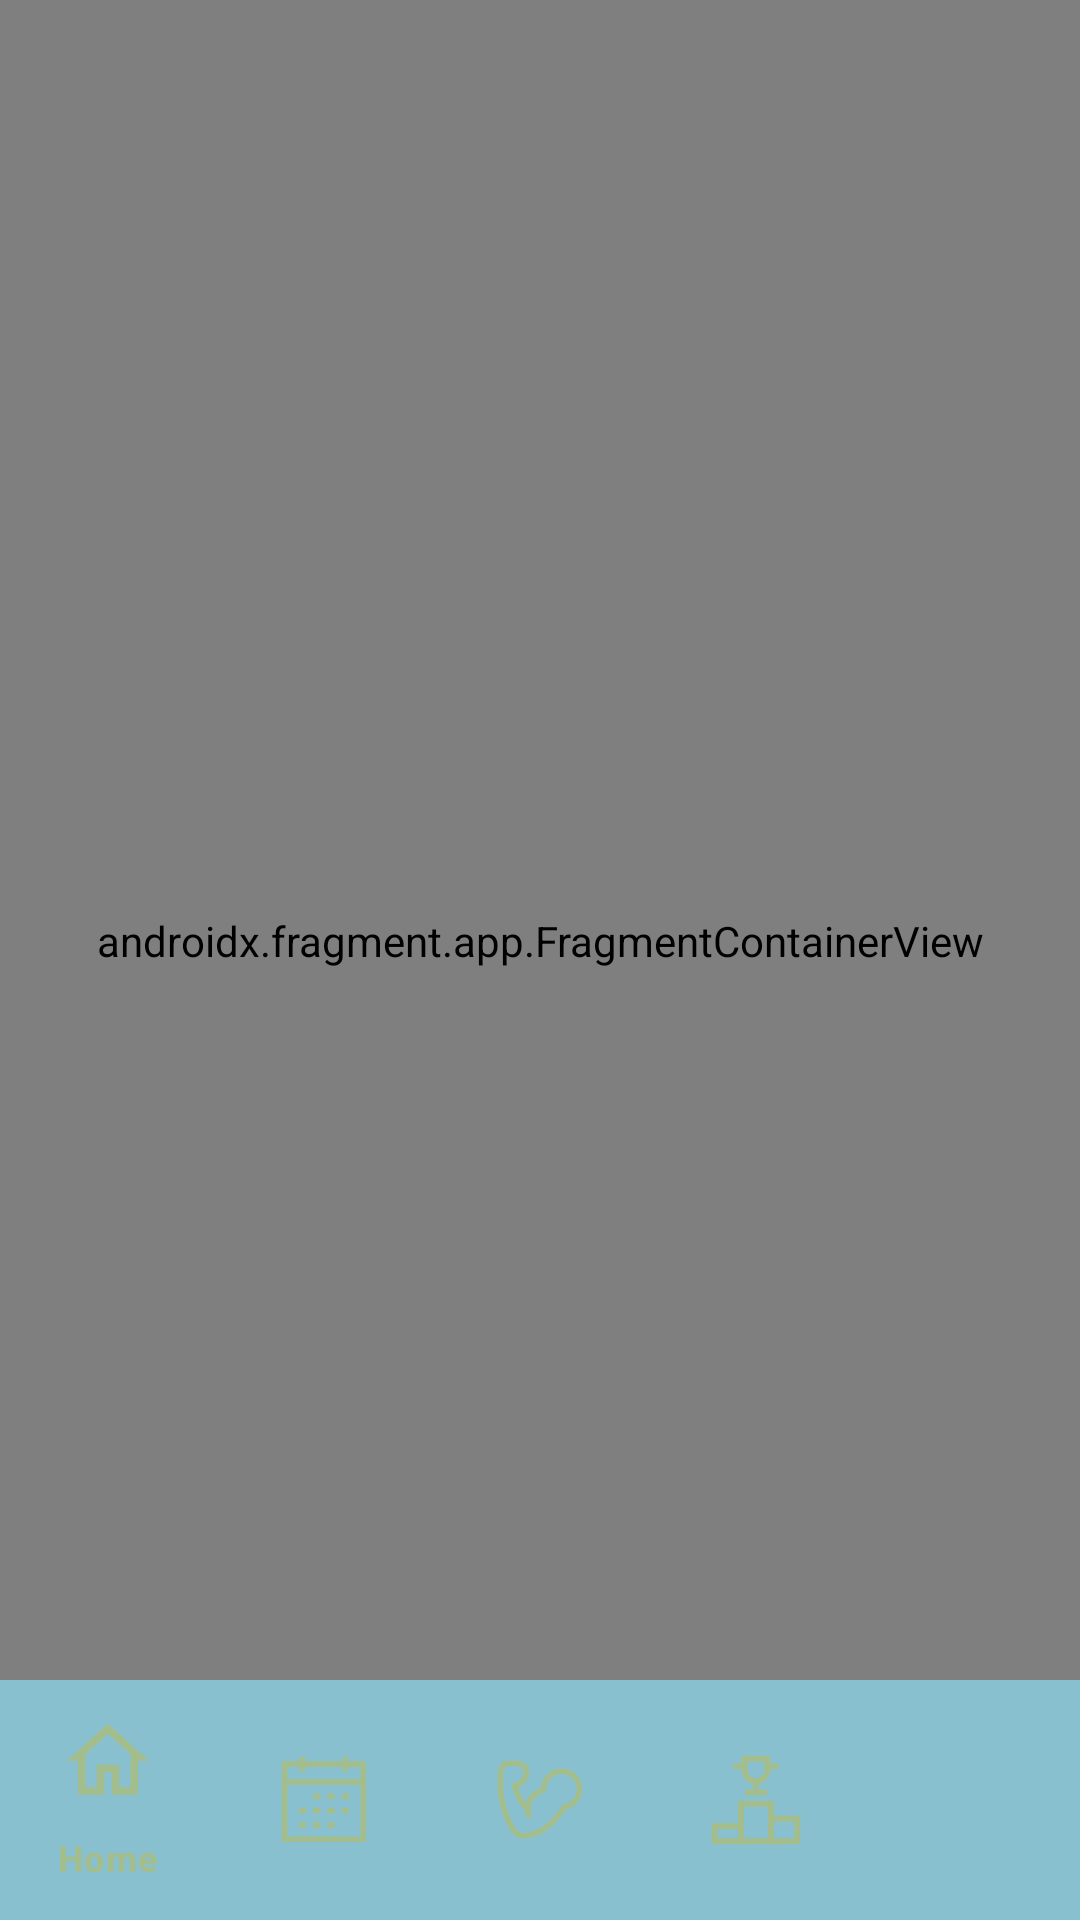

Android layout source for this screen:
<!-- AndroidManifest.xml: application theme Theme.FinalProject -->
<!-- res/layout/activity_main.xml -->
<?xml version="1.0" encoding="utf-8"?>
<androidx.constraintlayout.widget.ConstraintLayout
    xmlns:android="http://schemas.android.com/apk/res/android"
    xmlns:app="http://schemas.android.com/apk/res-auto"
    xmlns:tools="http://schemas.android.com/tools"
    android:layout_width="match_parent"
    android:background="@color/light_cream"
    android:layout_height="match_parent"
    tools:context=".MainActivity">

    <androidx.fragment.app.FragmentContainerView

        android:id="@+id/fragmentContainerView"
        android:name="ru.myitschool.finalproject.HomeFragment"
        android:layout_width="match_parent"
        android:layout_height="627dp"
        app:layout_constraintBottom_toTopOf="@+id/bottom_navigation"
        app:layout_constraintTop_toTopOf="parent"
        app:layout_constraintVertical_bias="0.0" />

    <com.google.android.material.bottomnavigation.BottomNavigationView
        android:id="@+id/bottom_navigation"
        android:layout_width="match_parent"
        app:itemIconTint="@color/pale_mint"

        app:itemActiveIndicatorStyle="@color/baby_blue"
        app:itemIconSize="30sp"
        android:background="@color/baby_blue"
        android:layout_height="wrap_content"
        app:itemTextColor="@color/pale_mint"
        app:layout_constraintBottom_toBottomOf="parent"
        app:layout_constraintEnd_toEndOf="parent"
        app:layout_constraintHorizontal_bias="0.0"
        app:layout_constraintStart_toStartOf="parent"
        app:menu="@menu/bottom_nav_menu" />

    
</androidx.constraintlayout.widget.ConstraintLayout>
<!-- resources referenced by this layout -->
<resources>
  <color name="baby_blue">#88C0D0</color>
  <color name="light_cream">#ECEFF4</color>
  <color name="pale_mint">#A3BE8C</color>
  <style name="Theme.FinalProject" parent="Base.Theme.FinalProject" />
  <style name="Base.Theme.FinalProject" parent="Theme.Material3.DayNight.NoActionBar">
          <item name="android:statusBarColor">@color/background_dark</item>
          <item name="android:windowLightStatusBar">false</item>
          <item name="android:fitsSystemWindows">false</item>
          <item name="android:windowTranslucentStatus">false</item>
          <item name="colorPrimary">@color/primary</item>
          <item name="colorPrimaryDark">@color/primary_dark</item>
          <item name="colorAccent">@color/accent</item>
          <item name="android:windowBackground">@color/background_dark</item>
          <item name="android:textColor">@color/text_primary</item>
          <item name="android:textColorSecondary">@color/text_secondary</item>
          <item name="colorError">@color/error_red</item>
          <item name="android:navigationBarColor">@color/background_dark</item>
          <item name="android:forceDarkAllowed" tools:targetApi="q">false</item>
      </style>
  <color name="background_dark">#2E3440</color>
  <color name="primary">#88C0D0</color>
  <color name="primary_dark">#81A1C1</color>
  <color name="accent">#88C0D0</color>
  <color name="text_primary">#ECEFF4</color>
  <color name="text_secondary">#D8DEE9</color>
  <color name="error_red">#BF616A</color>
</resources>
